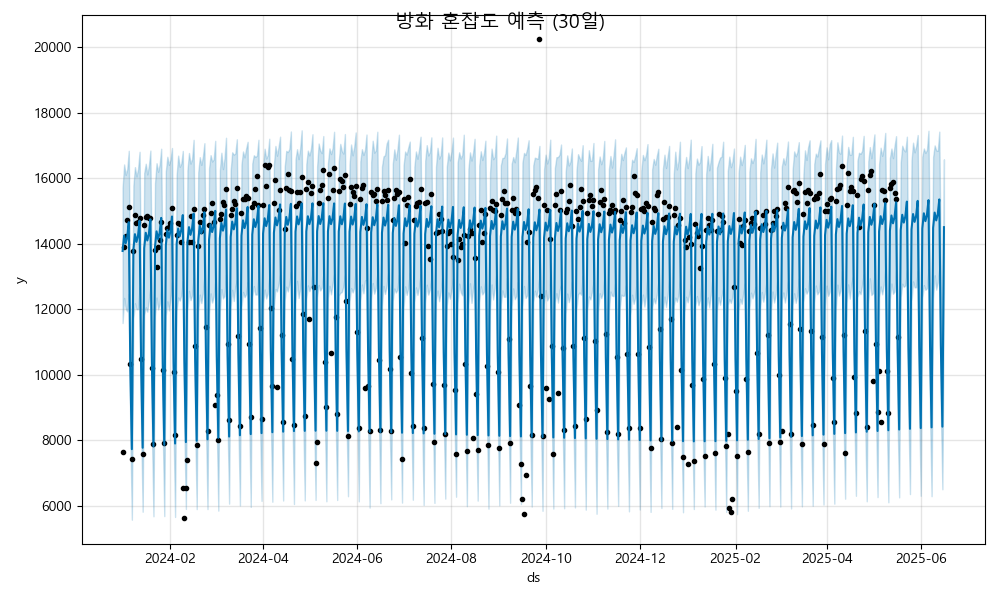

Values plotted in this chart, from the file beside it:
ds, yhat, yhat_lower, yhat_upper
2024-01-01, 13777, 11575, 15714
2024-01-02, 14247, 12343, 16420
2024-01-03, 14010, 12000, 16102
2024-01-04, 14204, 11930, 16270
2024-01-05, 14658, 12471, 16837
2024-01-06, 10208, 8141, 12339
2024-01-07, 7723, 5568, 9847
2024-01-08, 13820, 11715, 15779
2024-01-09, 14290, 12179, 16338
2024-01-10, 14053, 11995, 16055
2024-01-11, 14247, 12000, 16274
2024-01-12, 14701, 12663, 16807
2024-01-13, 10251, 8382, 12368
2024-01-14, 7766, 5811, 9826
2024-01-15, 13863, 11813, 16157
2024-01-16, 14333, 12056, 16442
2024-01-17, 14096, 11921, 16115
2024-01-18, 14290, 12259, 16369
2024-01-19, 14744, 12689, 16844
2024-01-20, 10294, 8194, 12529
2024-01-21, 7809, 5672, 9801
2024-01-22, 13906, 11785, 15847
2024-01-23, 14376, 12353, 16458
2024-01-24, 14139, 11990, 16194
2024-01-25, 14333, 12144, 16420
2024-01-26, 14787, 12672, 16901
2024-01-27, 10337, 8279, 12474
2024-01-28, 7852, 5678, 9861
2024-01-29, 13949, 11809, 16210
2024-01-30, 14419, 12237, 16655
2024-01-31, 14182, 11959, 16407
2024-02-01, 14376, 12336, 16563
2024-02-02, 14830, 12824, 16923
2024-02-03, 10380, 8364, 12404
2024-02-04, 7895, 5651, 9962
2024-02-05, 13992, 11955, 16094
2024-02-06, 14462, 12355, 16690
2024-02-07, 14225, 12261, 16349
2024-02-08, 14419, 12414, 16448
2024-02-09, 14873, 12857, 16833
2024-02-10, 10423, 8291, 12451
2024-02-11, 7938, 5896, 10006
2024-02-12, 14035, 11960, 16241
2024-02-13, 14505, 12559, 16770
2024-02-14, 14268, 12275, 16445
2024-02-15, 14462, 12422, 16580
2024-02-16, 14916, 12966, 17172
2024-02-17, 10466, 8458, 12450
2024-02-18, 7981, 5891, 10352
2024-02-19, 14078, 11929, 16178
2024-02-20, 14548, 12443, 16643
2024-02-21, 14311, 12185, 16406
2024-02-22, 14505, 12490, 16659
2024-02-23, 14959, 13040, 17069
2024-02-24, 10509, 8440, 12670
2024-02-25, 8024, 5892, 10123
2024-02-26, 14121, 11867, 16299
2024-02-27, 14591, 12482, 16704
2024-02-28, 14355, 12201, 16510
2024-02-29, 14548, 12378, 16575
... 473 more rows
